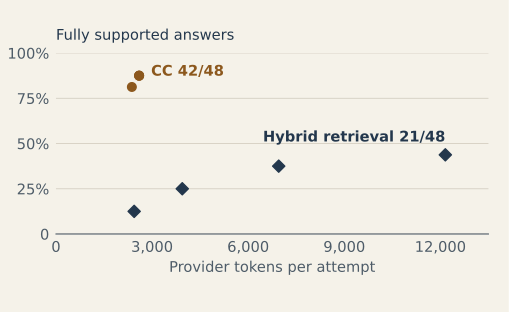

Data behind this chart, as committed beside it:
arm, budget, n, correct, abstained, refused, bad_citation, cost, total, input_tokens, cache_creation_input_tokens, cache_read_input_tokens, output_tokens, failed, supported_rate, tokens_per_task, dollars_per_task, supported_per_million, supported_per_dollar, dollars_per_supported
H, 1200, 48, 6, 27, 0, 5, 0.3627, 117166, 101124, 0, 0, 16042, 42, 0.125, 2441, 0.007556, 51.21, 16.54, 0.06044
H, 2400, 48, 12, 12, 0, 7, 0.5201, 189235, 171537, 0, 0, 17698, 36, 0.25, 3942, 0.01083, 63.41, 23.07, 0.04334
H, 4800, 48, 18, 6, 0, 9, 0.842, 333739, 311928, 0, 0, 21811, 30, 0.375, 6953, 0.01754, 53.93, 21.38, 0.04678
H, 9600, 48, 21, 6, 0, 9, 1.335, 583391, 562362, 0, 0, 21029, 27, 0.4375, 12154, 0.02781, 36, 15.73, 0.06357
C1, 1200, 48, 39, 9, 0, 0, 0.3426, 113706, 99306, 0, 0, 14400, 9, 0.8125, 2369, 0.007138, 343, 113.8, 0.008785
C1, 2400, 48, 42, 6, 0, 0, 0.367, 124581, 109848, 0, 0, 14733, 6, 0.875, 2595, 0.007646, 337.1, 114.4, 0.008739
C1, 4800, 48, 42, 6, 0, 0, 0.3677, 124652, 109848, 0, 0, 14804, 6, 0.875, 2597, 0.007661, 336.9, 114.2, 0.008756
C1, 9600, 48, 42, 6, 0, 0, 0.367, 124583, 109848, 0, 0, 14735, 6, 0.875, 2595, 0.007647, 337.1, 114.4, 0.008739
